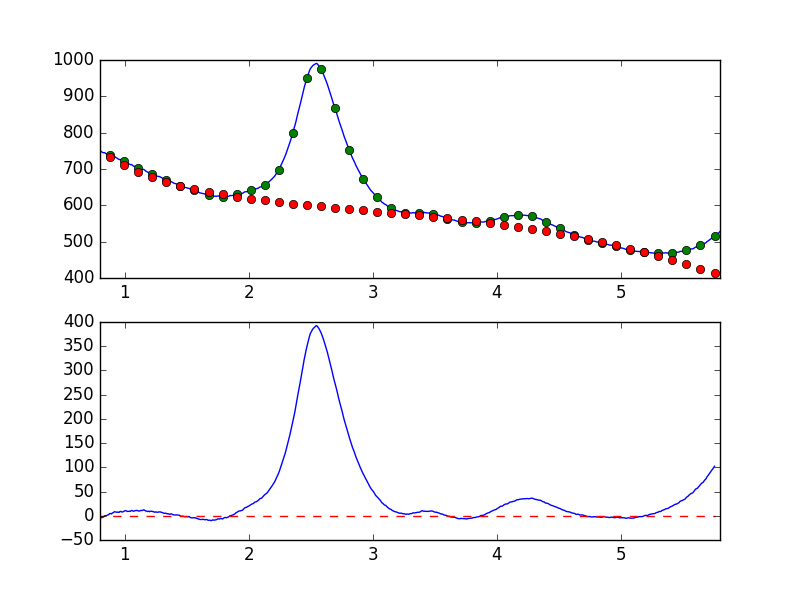

The table this chart was drawn from, first rows:
7.681951752392544019e-01, -7.931164662834021328e+00
7.738631750302433776e-01, -6.060674291096006527e+00
7.795311748212323533e-01, -4.219832934075952835e+00
7.851991746122213289e-01, -3.551119329828225091e+00
7.908671744032103046e-01, -1.991201669530937579e+00
7.965351741941992803e-01, -1.992678320144818827e+00
8.022031739851883669e-01, -3.678985050973437865e+00
8.078711737761772316e-01, -3.497654311008091099e+00
8.135391735671662072e-01, -3.983803998459620743e+00
8.192071733581552939e-01, -3.389348886537163708e+00
8.248751731491442696e-01, -3.116777478920198519e+00
8.305431729401332452e-01, -1.741979158193657895e+00
8.362111727311222209e-01, -1.927720178802019291e-01
8.418791725221110855e-01, 2.898544617788729738e-01
8.475471723131001722e-01, 2.109435153856793477e-01
8.532151721040891479e-01, 3.445813462930118476e-01
8.588831718950781235e-01, 1.306956208634119321e+00
8.645511716860672102e-01, 1.952476571386455362e+00
8.702191714770560749e-01, 2.138907837121337252e+00
8.758871712680450505e-01, 4.280350857628150152e+00
8.815551710590340262e-01, 4.681348379228893464e+00
8.872231708500230019e-01, 4.360244551835194216e+00
8.928911706410120885e-01, 3.900244901445034884e+00
8.985591704320010642e-01, 5.653226963115116632e+00
9.042271702229900399e-01, 6.092467197684527491e+00
9.098951700139790155e-01, 7.047992554273150745e+00
9.155631698049678802e-01, 8.344153712469619677e+00
9.212311695959569668e-01, 8.062625570612340198e+00
9.268991693869459425e-01, 7.766101093446536652e+00
9.325671691779349182e-01, 7.171325980091864949e+00
9.382351689689240049e-01, 7.712941437480822060e+00
9.439031687599129805e-01, 7.224575488952041269e+00
9.495711685509018452e-01, 7.319519243781655859e+00
9.552391683418909318e-01, 7.057841154996026489e+00
9.609071681328797965e-01, 8.686316218589695382e+00
9.665751679238688832e-01, 8.998472360245386881e+00
9.722431677148579698e-01, 8.264033794707756897e+00
9.779111675058468345e-01, 7.621865361721802401e+00
9.835791672968358101e-01, 8.126603385407292990e+00
9.892471670878246748e-01, 8.552122471134225634e+00
9.949151668788137615e-01, 9.797236189116347305e+00
1.000583166669802848e+00, 9.994381547545003741e+00
1.006251166460791602e+00, 1.068009379870989051e+01
1.011919166251780799e+00, 1.011684120319068825e+01
1.017587166042769553e+00, 9.335585673910827609e+00
1.023255165833758751e+00, 8.817850647231807670e+00
1.028923165624747726e+00, 9.079339247014559078e+00
1.034591165415736702e+00, 9.274792683057626164e+00
1.040259165206725678e+00, 9.142692399534666947e+00
1.045927164997714431e+00, 9.346202457806953134e+00
1.051595164788703629e+00, 1.061965391142280168e+01
1.057263164579692605e+00, 1.082426990377484799e+01
1.062931164370681802e+00, 1.026097084388027270e+01
1.068599164161670556e+00, 9.218225968881142762e+00
1.074267163952659310e+00, 9.680305297170320955e+00
1.079935163743648507e+00, 1.008130794870248792e+01
1.085603163534637483e+00, 1.068181009421368799e+01
1.091271163325626681e+00, 1.066499532631519287e+01
1.096939163116615434e+00, 1.122155456183656952e+01
1.102607162907604632e+00, 1.052264746760783964e+01
1.108275162698593386e+00, 1.014763683545879758e+01
... 839 more rows
